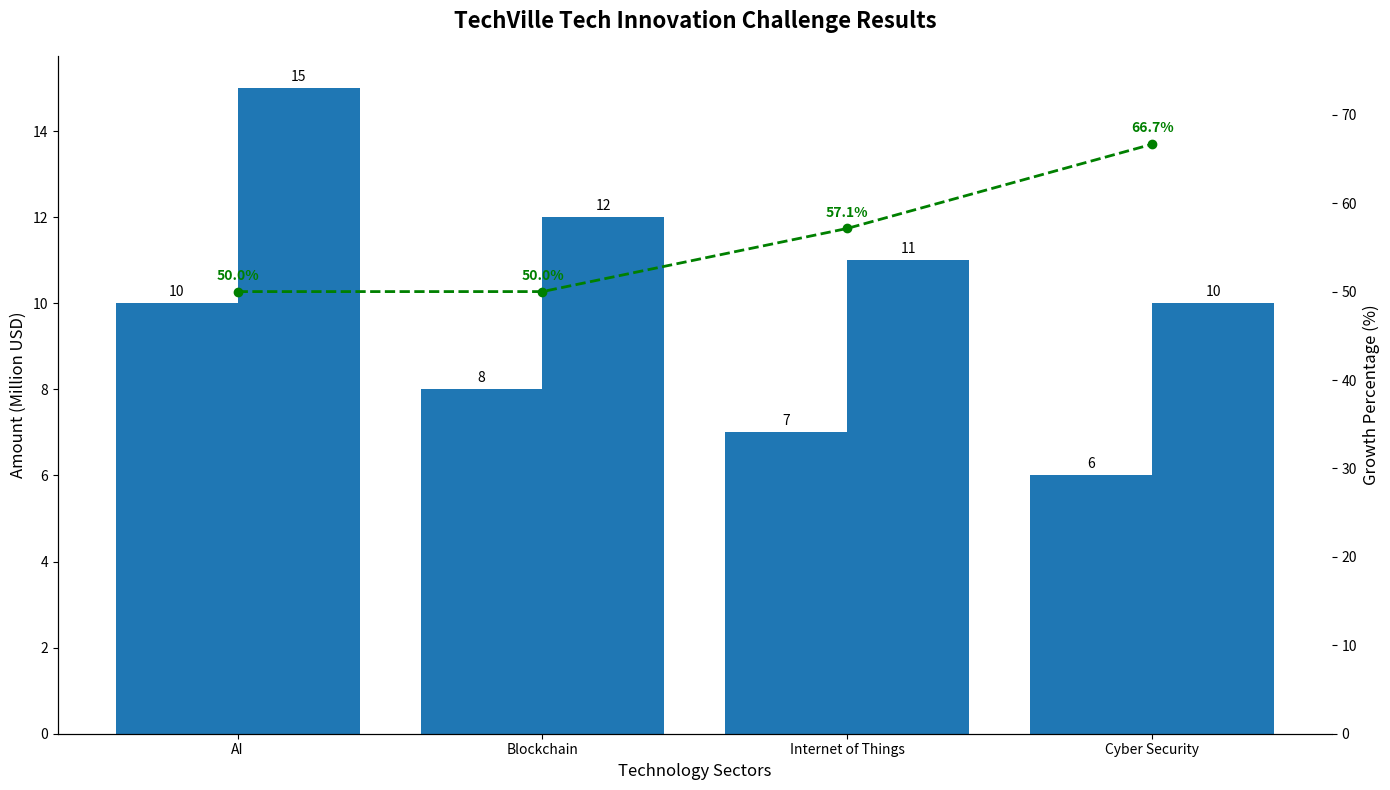

Generate this figure with matplotlib:
import matplotlib.pyplot as plt
import numpy as np

sectors = ["AI", "Blockchain", "Internet of Things", "Cyber Security"]
initial_funding = [10, 8, 7, 6]
year_end_revenue = [15, 12, 11, 10]

growth_percentage = [(rev - init) / init * 100 for init, rev in zip(initial_funding, year_end_revenue)]

fig, ax = plt.subplots(figsize=(14, 8))

bars_initial = ax.bar(np.arange(len(sectors)) - 0.2, initial_funding, width=0.4, color='#1f77b4')
bars_revenue = ax.bar(np.arange(len(sectors)) + 0.2, year_end_revenue, width=0.4, color='#1f77b4')

ax.set_title('TechVille Tech Innovation Challenge Results', fontsize=16, fontweight='bold', pad=20)
ax.set_xlabel('Technology Sectors', fontsize=12)
ax.set_ylabel('Amount (Million USD)', fontsize=12)
ax.set_xticks(np.arange(len(sectors)))
ax.set_xticklabels(sectors)

ax.bar_label(bars_initial, padding=3, fontsize=10)
ax.bar_label(bars_revenue, padding=3, fontsize=10)

ax2 = ax.twinx()
ax2.plot(np.arange(len(sectors)), growth_percentage, color='green', marker='o', linestyle='--', linewidth=2)
ax2.set_ylabel('Growth Percentage (%)', fontsize=12)
ax2.set_ylim(0, max(growth_percentage) + 10)

for i, gp in enumerate(growth_percentage):
    ax2.text(i, gp + 1, f'{gp:.1f}%', ha='center', va='bottom', color='green', fontsize=10, fontweight='bold')

ax.grid(False)
ax.spines['top'].set_visible(False)
ax.spines['right'].set_visible(False)
ax2.spines['top'].set_visible(False)
ax2.spines['right'].set_visible(False)

plt.tight_layout()
plt.show()
